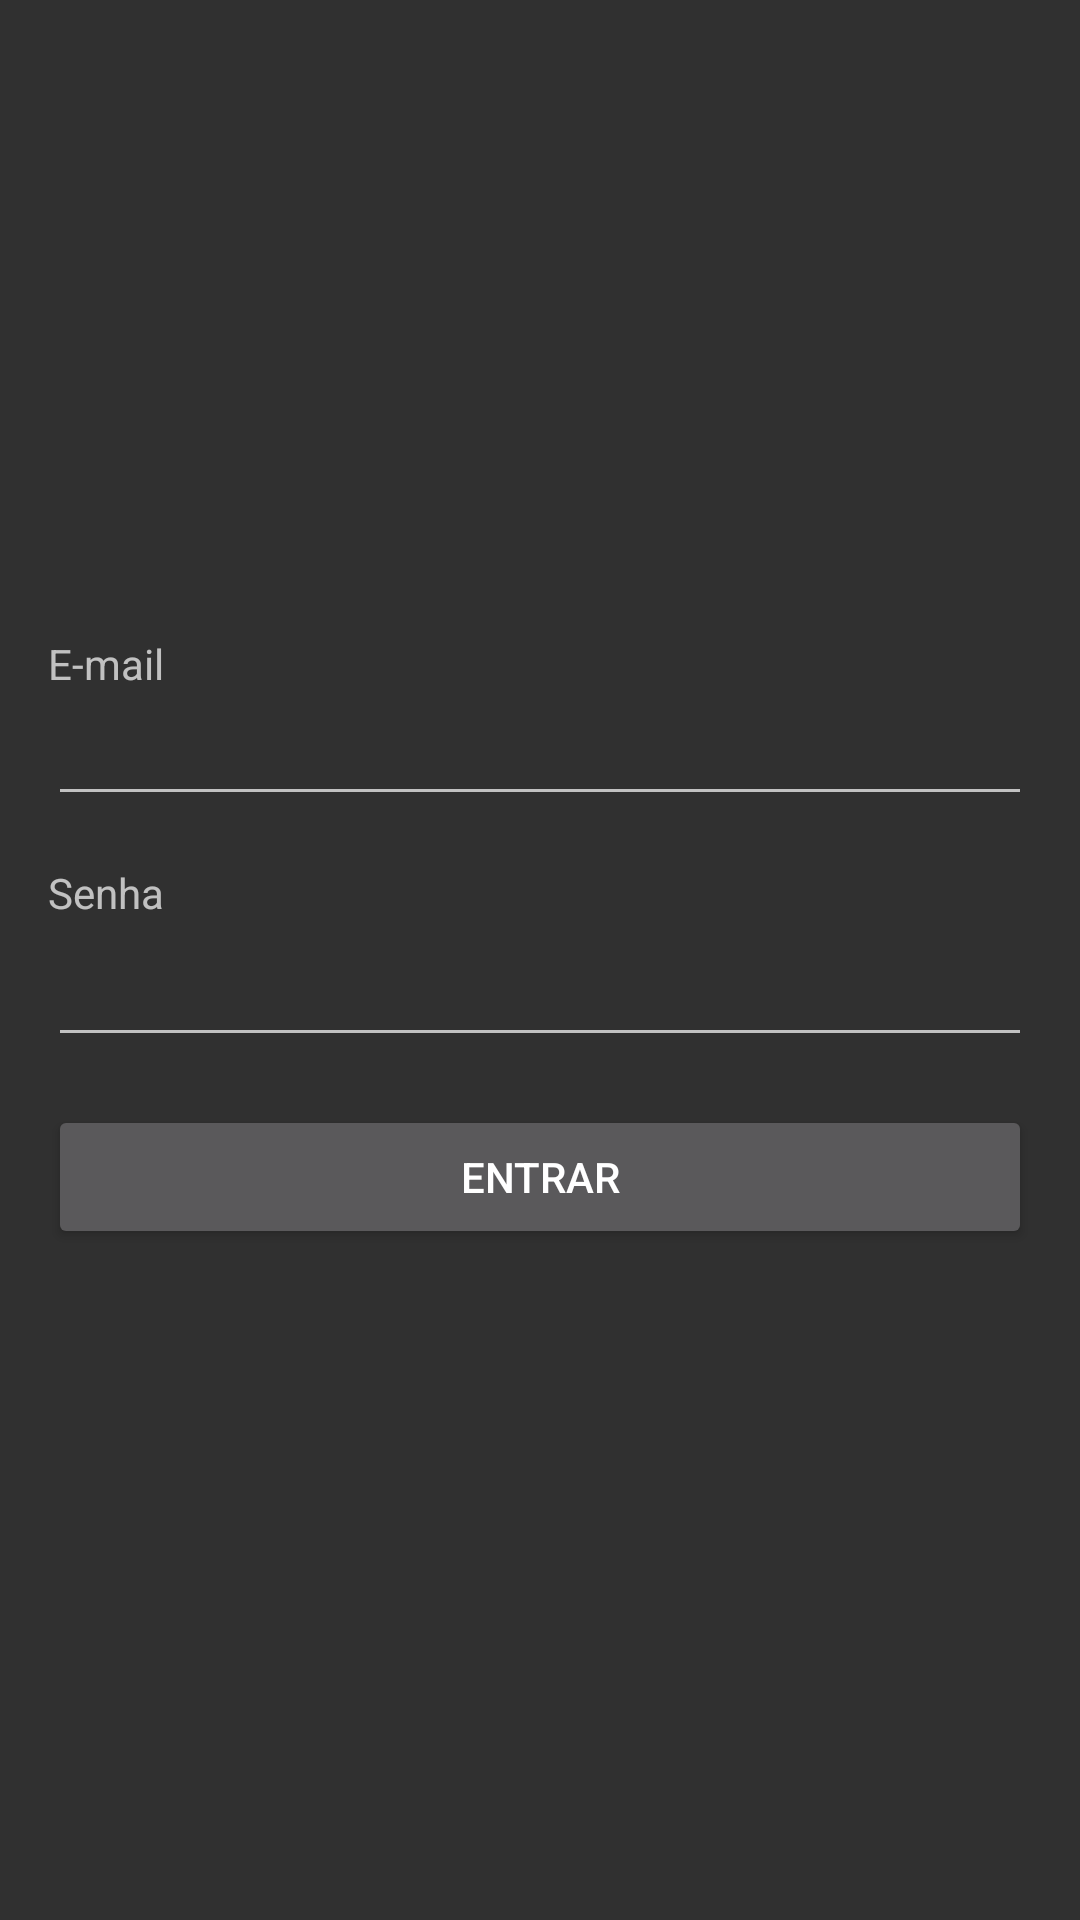

Android layout source for this screen:
<!-- AndroidManifest.xml: activity theme Theme.AppCompat.NoActionBar -->
<!-- res/layout/activity_login.xml -->
<?xml version="1.0" encoding="utf-8"?>
<androidx.constraintlayout.widget.ConstraintLayout xmlns:android="http://schemas.android.com/apk/res/android"
    xmlns:app="http://schemas.android.com/apk/res-auto"
    xmlns:tools="http://schemas.android.com/tools"
    android:layout_width="match_parent"
    android:layout_height="match_parent"
    tools:context="com.example.view.LoginActivity">

    <TextView
        android:id="@+id/txtEmail"
        android:layout_width="0dp"
        android:layout_height="wrap_content"
        android:layout_marginStart="16dp"
        android:layout_marginTop="16dp"
        android:layout_marginEnd="16dp"
        android:layout_marginBottom="16dp"
        android:text="E-mail"
        app:layout_constraintBottom_toBottomOf="parent"
        app:layout_constraintEnd_toEndOf="parent"
        app:layout_constraintHorizontal_bias="0.0"
        app:layout_constraintStart_toStartOf="parent"
        app:layout_constraintTop_toTopOf="parent"
        app:layout_constraintVertical_bias="0.332" />

    <EditText
        android:id="@+id/edtEmail"
        android:layout_width="0dp"
        android:layout_height="wrap_content"
        android:layout_marginStart="16dp"
        android:layout_marginEnd="16dp"
        android:ems="10"
        android:inputType="textEmailAddress"
        app:layout_constraintEnd_toEndOf="parent"
        app:layout_constraintStart_toStartOf="parent"
        app:layout_constraintTop_toBottomOf="@+id/txtEmail" />

    <TextView
        android:id="@+id/txtSenha"
        android:layout_width="0dp"
        android:layout_height="wrap_content"
        android:layout_marginStart="16dp"
        android:layout_marginTop="16dp"
        android:layout_marginEnd="16dp"
        android:text="Senha"
        app:layout_constraintEnd_toEndOf="parent"
        app:layout_constraintStart_toStartOf="parent"
        app:layout_constraintTop_toBottomOf="@+id/edtEmail" />

    <EditText
        android:id="@+id/edtSenha"
        android:layout_width="0dp"
        android:layout_height="wrap_content"
        android:layout_marginStart="16dp"
        android:layout_marginTop="4dp"
        android:layout_marginEnd="16dp"
        android:ems="10"
        android:inputType="textPassword"
        app:layout_constraintEnd_toEndOf="parent"
        app:layout_constraintStart_toStartOf="parent"
        app:layout_constraintTop_toBottomOf="@+id/txtSenha" />

    <Button
        android:id="@+id/button"
        android:layout_width="0dp"
        android:layout_height="wrap_content"
        android:layout_marginStart="16dp"
        android:layout_marginTop="16dp"
        android:layout_marginEnd="16dp"
        android:text="Entrar"
        app:layout_constraintEnd_toEndOf="parent"
        app:layout_constraintHorizontal_bias="0.0"
        app:layout_constraintStart_toStartOf="parent"
        app:layout_constraintTop_toBottomOf="@+id/edtSenha" />
</androidx.constraintlayout.widget.ConstraintLayout>
<!-- resources referenced by this layout -->
<resources>

</resources>
